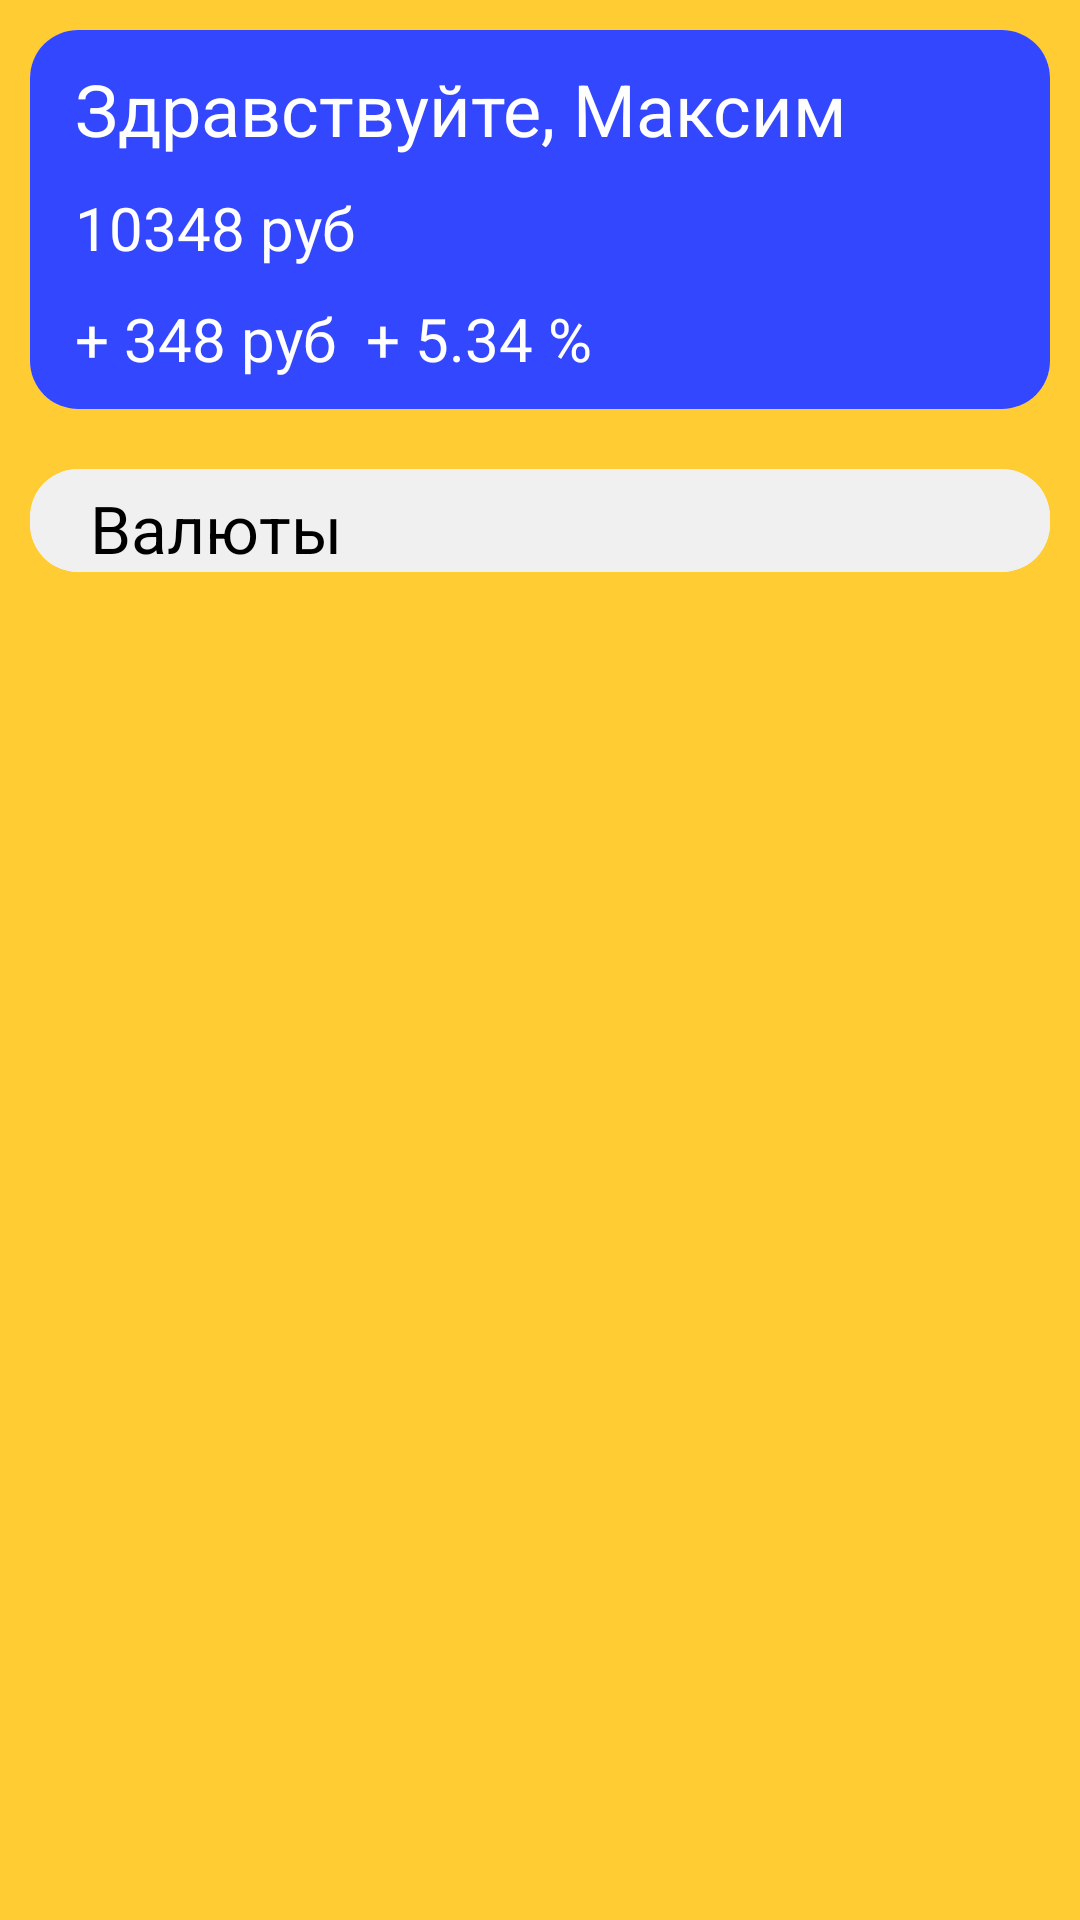

Here is an Android app screen rendered from its layout file. Give the layout XML and the strings, colors and styles it references.
<!-- AndroidManifest.xml: application theme Theme.Samsung_project_final -->
<!-- res/layout/fragment_main_list_of_app.xml -->
<?xml version="1.0" encoding="utf-8"?>
<ScrollView xmlns:android="http://schemas.android.com/apk/res/android"
    xmlns:app="http://schemas.android.com/apk/res-auto"
    xmlns:tools="http://schemas.android.com/tools"
    android:layout_width="match_parent"
    android:layout_height="match_parent"
    tools:context=".ui.ui.main_list_of_app"
    android:orientation="vertical"
    android:background="@color/Yellow_200">
    <androidx.constraintlayout.widget.ConstraintLayout
        android:layout_width="match_parent"
        android:layout_height="match_parent">

        <androidx.cardview.widget.CardView
            android:id="@+id/characterMainListOfApp"
            android:layout_width="match_parent"
            android:layout_height="wrap_content"
            android:layout_marginStart="10dp"
            android:layout_marginTop="10dp"
            android:layout_marginEnd="10dp"
            app:cardCornerRadius="16dp"
            app:cardElevation="0dp"
            app:layout_constraintEnd_toEndOf="parent"
            app:layout_constraintStart_toStartOf="parent"
            app:layout_constraintTop_toTopOf="parent">

            <androidx.constraintlayout.widget.ConstraintLayout
                android:layout_width="match_parent"
                android:layout_height="match_parent"
                android:background="@color/Blue_400">

                <TextView
                    android:id="@+id/percent_main"
                    android:layout_width="wrap_content"
                    android:layout_height="wrap_content"
                    android:layout_marginStart="10dp"
                    android:layout_marginTop="10dp"
                    android:layout_marginBottom="10dp"
                    android:text="+ 5.34 %"
                    android:textColor="@color/white"
                    android:textSize="20sp"
                    app:layout_constraintBottom_toBottomOf="parent"
                    app:layout_constraintStart_toEndOf="@+id/plus_sum_for_stocks"
                    app:layout_constraintTop_toBottomOf="@+id/sum_of_stocks" />

                <TextView
                    android:id="@+id/plus_sum_for_stocks"
                    android:layout_width="wrap_content"
                    android:layout_height="wrap_content"
                    android:layout_marginStart="15dp"
                    android:layout_marginTop="10dp"
                    android:layout_marginBottom="10dp"
                    android:text="+ 348 руб"
                    android:textColor="@color/white"
                    android:textSize="20sp"
                    app:layout_constraintBottom_toBottomOf="parent"
                    app:layout_constraintStart_toStartOf="parent"
                    app:layout_constraintTop_toBottomOf="@+id/sum_of_stocks" />

                <TextView
                    android:id="@+id/sum_of_stocks"
                    android:layout_width="wrap_content"
                    android:layout_height="wrap_content"
                    android:layout_marginStart="15dp"
                    android:layout_marginTop="10dp"
                    android:text="10348 руб"
                    android:textColor="@color/white"
                    android:textSize="20sp"
                    app:layout_constraintStart_toStartOf="parent"
                    app:layout_constraintTop_toBottomOf="@+id/user_profile_main" />

                <TextView
                    android:id="@+id/user_profile_main"
                    android:layout_width="wrap_content"
                    android:layout_height="wrap_content"
                    android:layout_marginStart="15dp"
                    android:layout_marginTop="10dp"
                    android:text="Здравствуйте, Максим"
                    android:textColor="@color/white"
                    android:textSize="24sp"
                    app:layout_constraintStart_toStartOf="parent"
                    app:layout_constraintTop_toTopOf="parent" />
            </androidx.constraintlayout.widget.ConstraintLayout>
        </androidx.cardview.widget.CardView>

        <androidx.cardview.widget.CardView
            android:layout_width="match_parent"
            android:layout_height="wrap_content"
            android:layout_marginStart="10dp"
            android:layout_marginTop="20dp"
            android:layout_marginEnd="10dp"
            android:layout_marginBottom="5dp"
            app:cardCornerRadius="16dp"
            app:cardElevation="0dp"
            app:layout_constraintBottom_toBottomOf="parent"
            app:layout_constraintEnd_toEndOf="parent"
            app:layout_constraintStart_toStartOf="parent"
            app:layout_constraintTop_toBottomOf="@+id/characterMainListOfApp">

            <androidx.constraintlayout.widget.ConstraintLayout
                android:layout_width="match_parent"
                android:layout_height="match_parent"
                android:background="@color/Black_500">

                <TextView
                    android:id="@+id/textView6"
                    android:layout_width="wrap_content"
                    android:layout_height="wrap_content"
                    android:layout_marginStart="20dp"
                    android:layout_marginTop="5dp"
                    android:text="Валюты"
                    android:textColor="@color/black"
                    android:textSize="22sp"
                    android:textStyle="normal"
                    app:layout_constraintStart_toStartOf="parent"
                    app:layout_constraintTop_toTopOf="parent" />

                <androidx.recyclerview.widget.RecyclerView
                    android:id="@+id/valutesRecyclerView"
                    android:layout_width="match_parent"
                    android:layout_height="wrap_content"
                    app:layout_constraintBottom_toBottomOf="parent"
                    app:layout_constraintTop_toBottomOf="@+id/textView6" />
            </androidx.constraintlayout.widget.ConstraintLayout>
        </androidx.cardview.widget.CardView>
    </androidx.constraintlayout.widget.ConstraintLayout>



</ScrollView>
<!-- resources referenced by this layout -->
<resources>
  <color name="Black_500">#F1F0F0</color>
  <color name="Blue_400">#3347FF</color>
  <color name="Yellow_200">#FFCD33</color>
  <color name="black">#FF000000</color>
  <color name="white">#FFFFFFFF</color>
  <style name="Theme.Samsung_project_final" parent="Theme.MaterialComponents.DayNight.DarkActionBar">
          
          <item name="colorPrimary">@color/Blue_500</item>
          <item name="colorPrimaryVariant">@color/Yellow_200</item>
          <item name="colorOnPrimary">@color/white</item>
          
          <item name="colorSecondary">@color/black</item>
          <item name="colorSecondaryVariant">@color/teal_700</item>
          <item name="colorOnSecondary">@color/black</item>
          
          <item name="android:statusBarColor">?attr/colorPrimaryVariant</item>
          
      </style>
  <color name="Blue_500">#6675FF</color>
  <color name="teal_700">#FF018786</color>
</resources>
